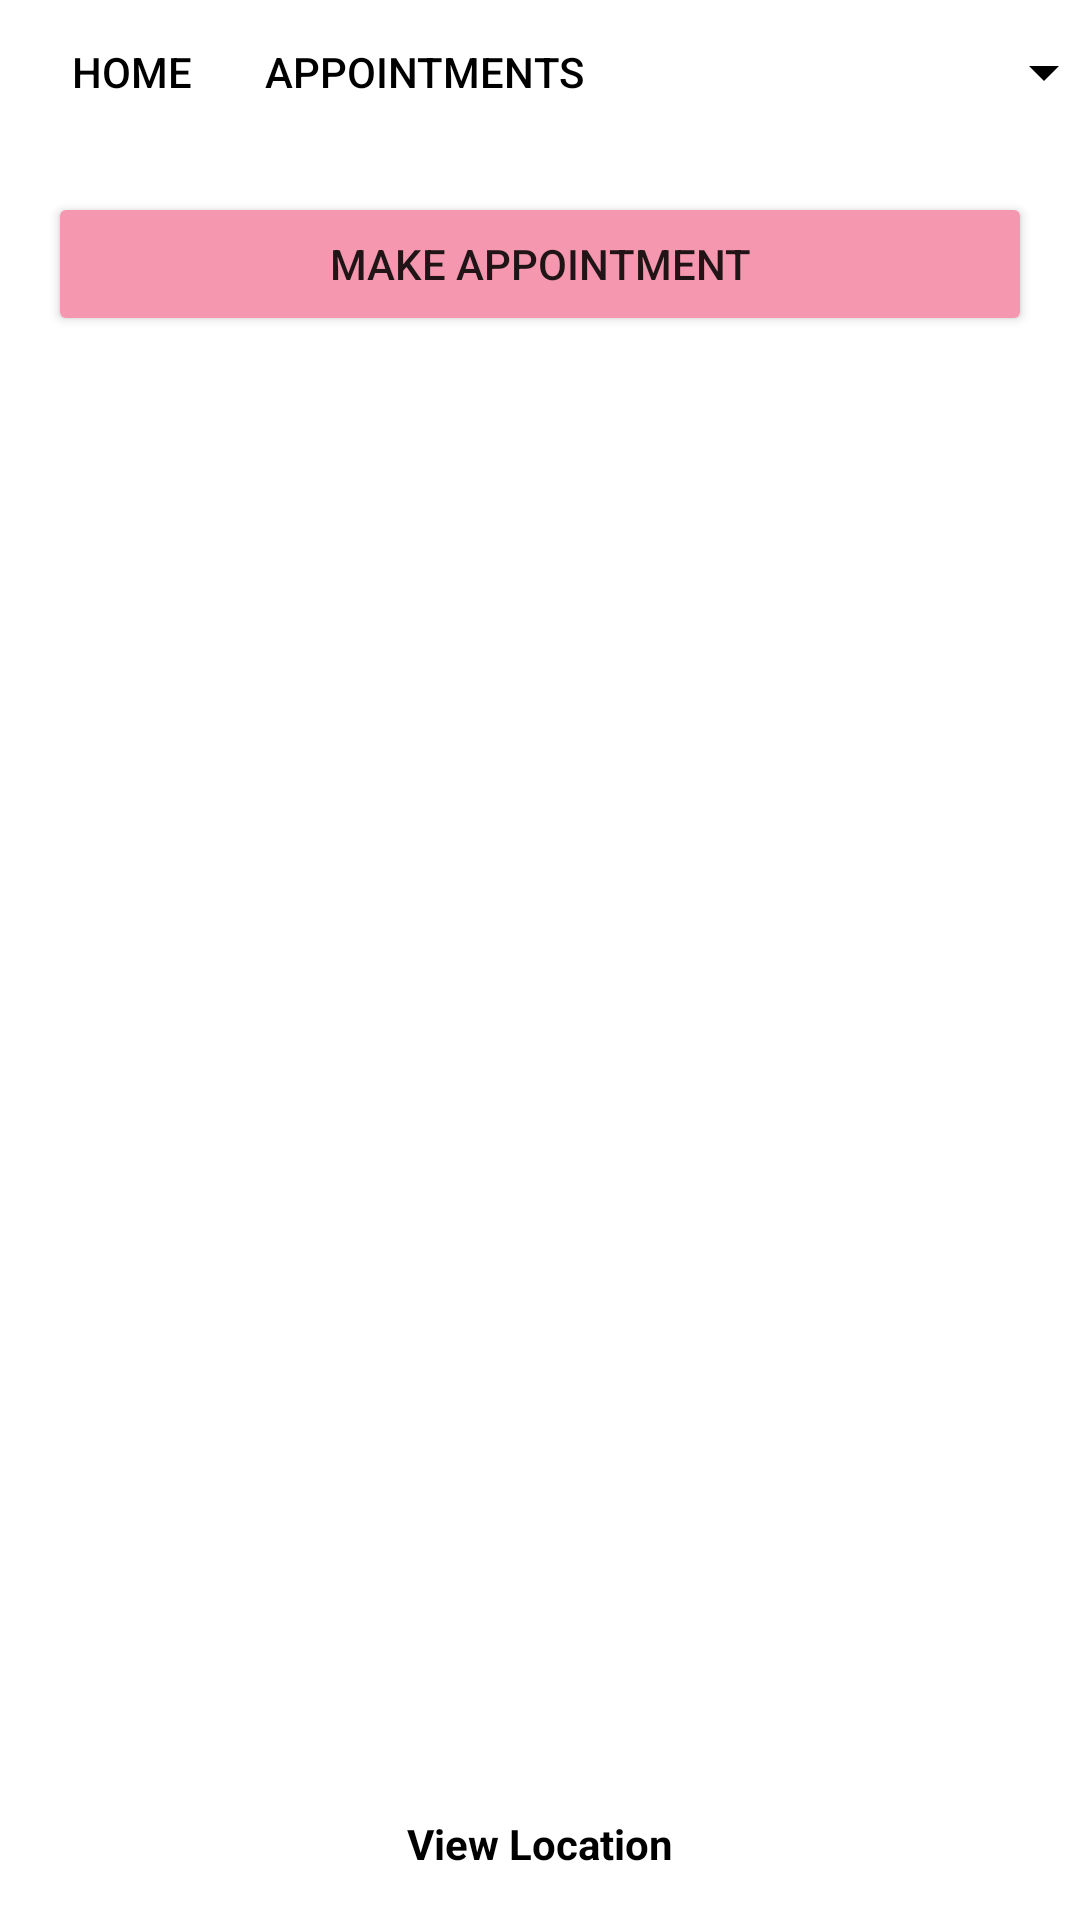

Produce the Android XML layout that renders to this screen, including the resource entries it uses.
<!-- AndroidManifest.xml: application theme Theme.BeautyCenterApp -->
<!-- res/layout/activity_home.xml -->
<?xml version="1.0" encoding="utf-8"?>
<RelativeLayout xmlns:android="http://schemas.android.com/apk/res/android"
    xmlns:tools="http://schemas.android.com/tools"
    android:layout_width="match_parent"
    android:layout_height="match_parent">

    <include
        layout="@layout/navigation_bar"
        android:id="@+id/navigation_bar" />

    <LinearLayout
        android:layout_width="match_parent"
        android:layout_height="match_parent"
        android:layout_below="@id/navigation_bar"
        android:orientation="vertical"
        android:padding="16dp">

        <Button
            android:id="@+id/btnMakeAppointment"
            android:layout_width="match_parent"
            android:layout_height="wrap_content"
            android:backgroundTint="@color/btn_pink"
            android:text="Make Appointment" />

        <androidx.recyclerview.widget.RecyclerView
            android:id="@+id/recyclerViewServices"
            android:layout_width="match_parent"
            android:layout_height="0dp"
            android:layout_weight="1" />

        <TextView
            android:id="@+id/footerTextView"
            android:layout_width="match_parent"
            android:layout_height="wrap_content"
            android:layout_alignParentBottom="true"
            android:gravity="center"
            android:text="View Location"
            android:textColor="@android:color/black"
            android:textStyle="bold"
            android:onClick="openMapActivity" />

    </LinearLayout>

</RelativeLayout>
<!-- res/layout/navigation_bar.xml (included above) -->
<RelativeLayout xmlns:android="http://schemas.android.com/apk/res/android"
    android:layout_width="match_parent"
    android:layout_height="wrap_content"
    android:background="@color/navigation_bar_background">

    <LinearLayout
        android:layout_width="wrap_content"
        android:layout_height="wrap_content"
        android:layout_alignParentStart="true"
        android:layout_alignParentLeft="true"
        android:layout_centerVertical="true"
        android:orientation="horizontal">

        <Button
            android:id="@+id/btnHome"
            android:layout_width="wrap_content"
            android:layout_height="wrap_content"
            android:text="Home"
            android:textColor="@color/black"
            android:background="@android:color/transparent" />

        <Button
            android:id="@+id/btnAppointments"
            android:layout_width="wrap_content"
            android:layout_height="wrap_content"
            android:background="@android:color/transparent"
            android:text="Appointments"
            android:textColor="@color/black" />

    </LinearLayout>

    <ImageButton
        android:id="@+id/btnDropdown"
        android:layout_width="wrap_content"
        android:layout_height="wrap_content"
        android:src="@drawable/ic_dropdown"
        android:background="@android:color/transparent"
        android:layout_alignParentEnd="true"
        android:layout_centerVertical="true" />

</RelativeLayout>
<!-- resources referenced by this layout -->
<resources>
  <color name="black">#FF000000</color>
  <color name="btn_pink">#f597ae</color>
  <!-- drawable ic_dropdown (drawable) -->
  <vector xmlns:android="http://schemas.android.com/apk/res/android"
      android:width="24dp"
      android:height="24dp"
      android:viewportWidth="24.0"
      android:viewportHeight="24.0">
  
      <path
          android:fillColor="#000000"
          android:pathData="M7,10l5,5,5-5z" />
  
  </vector>
  <style name="Theme.BeautyCenterApp" parent="Theme.MaterialComponents.DayNight.DarkActionBar">
          
          <item name="colorPrimary">@color/purple_500</item>
          <item name="colorPrimaryVariant">@color/purple_700</item>
          <item name="colorOnPrimary">@color/white</item>
          
          <item name="colorSecondary">@color/teal_200</item>
          <item name="colorSecondaryVariant">@color/teal_700</item>
          <item name="colorOnSecondary">@color/black</item>
          
          <item name="android:statusBarColor">?attr/colorPrimaryVariant</item>
          
      </style>
  <color name="purple_500">#FF6200EE</color>
  <color name="purple_700">#FF3700B3</color>
  <color name="white">#FFFFFFFF</color>
  <color name="teal_200">#FF03DAC5</color>
  <color name="teal_700">#FF018786</color>
</resources>
